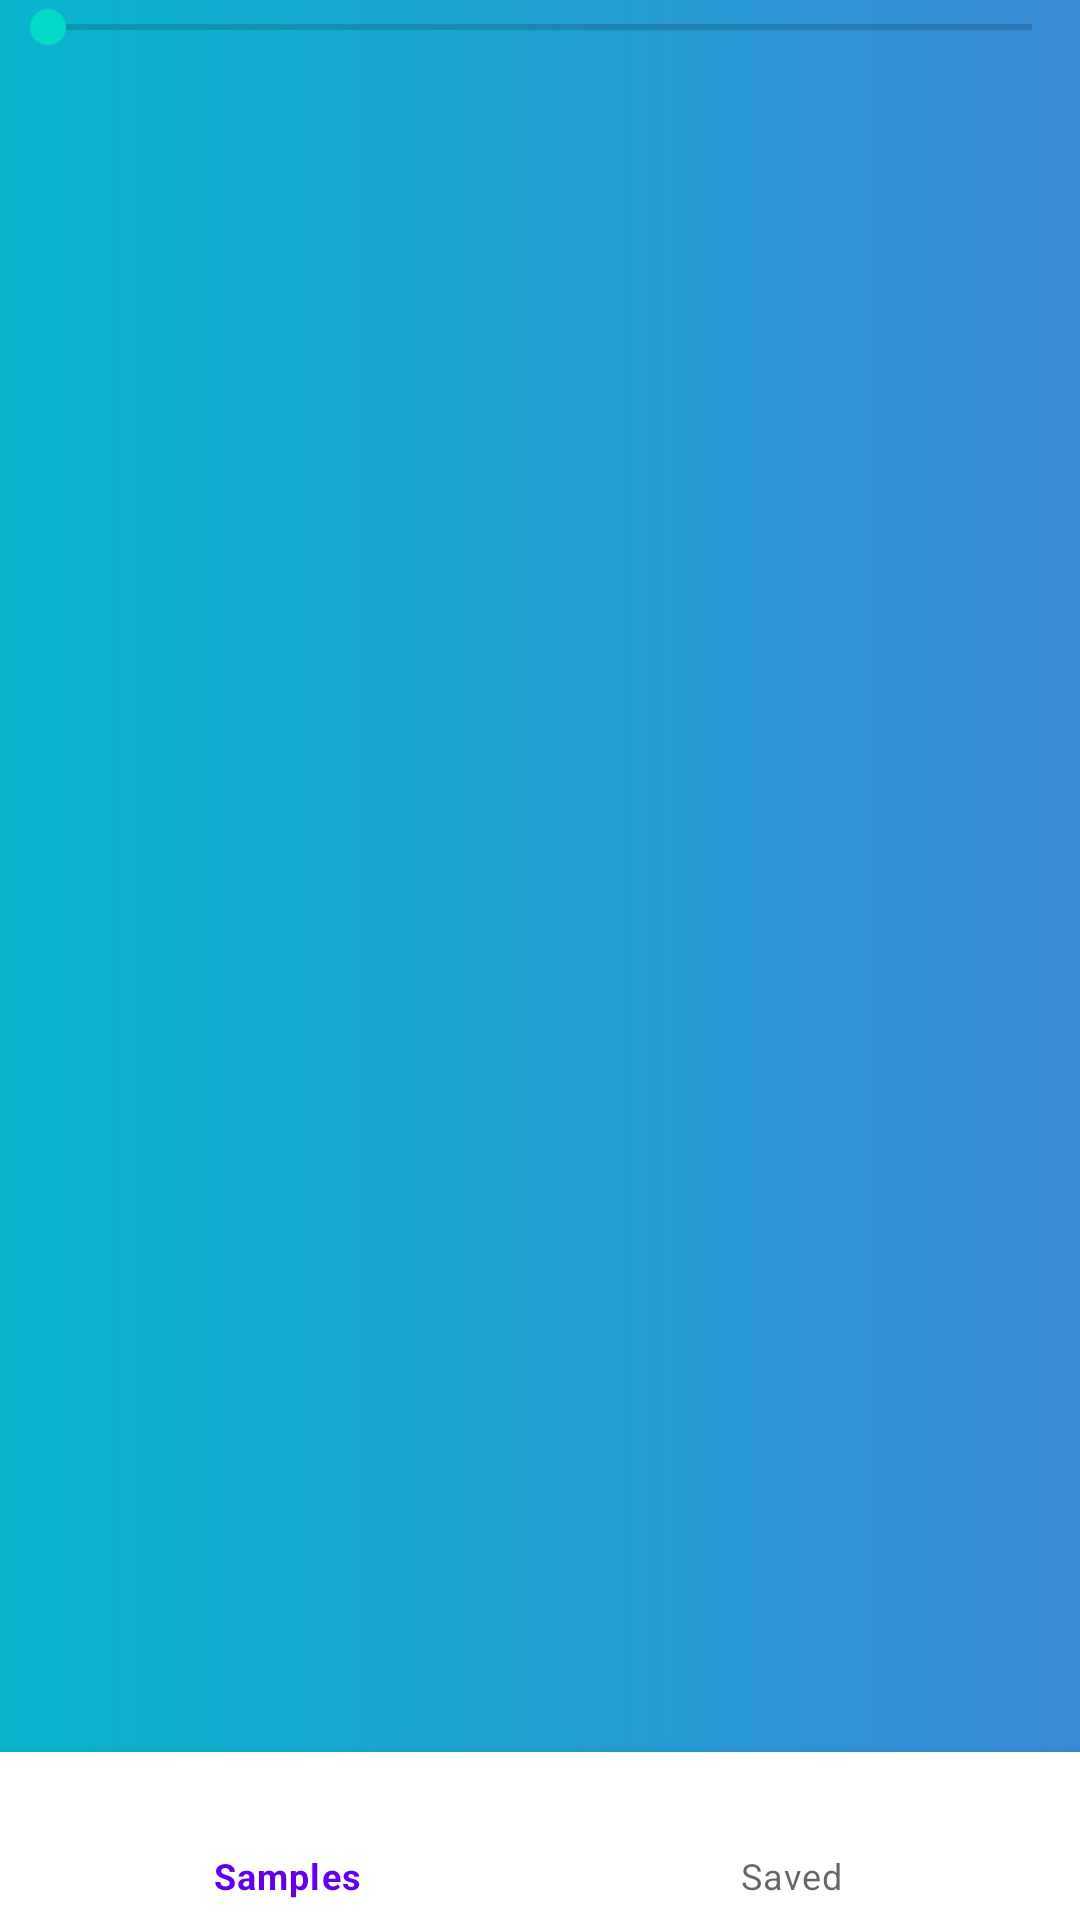

Reconstruct the res/layout file that produces this screen, plus the resources it refers to.
<!-- AndroidManifest.xml: application theme AppTheme -->
<!-- res/layout/activity_main.xml -->
<?xml version="1.0" encoding="utf-8"?>
<RelativeLayout xmlns:android="http://schemas.android.com/apk/res/android"
    xmlns:app="http://schemas.android.com/apk/res-auto"
    xmlns:tools="http://schemas.android.com/tools"
    android:id="@+id/layout"
    android:layout_width="match_parent"
    android:layout_height="match_parent"
    android:orientation="vertical"
    android:background="@drawable/gradient_blue"
    tools:context=".MainActivity"
    >

    <com.google.android.material.appbar.AppBarLayout
        android:layout_width="match_parent"
        android:layout_height="wrap_content"
        android:theme="@style/AppTheme.AppBarOverlay">

    </com.google.android.material.appbar.AppBarLayout>

    

    <androidx.recyclerview.widget.RecyclerView
        android:id="@+id/recyclerview"
        android:layout_width="match_parent"
        android:layout_height="match_parent"
        android:layout_marginStart="0dp"
        android:layout_marginTop="0dp"
        app:layout_behavior="@string/appbar_scrolling_view_behavior"
        android:layout_marginHorizontal="20dp"
        android:layout_marginVertical="20dp"></androidx.recyclerview.widget.RecyclerView>

    
    <FrameLayout
        android:id="@+id/fragment_container"
        android:layout_width="match_parent"
        android:layout_height="match_parent"/>

    <SeekBar
        android:id="@+id/seekBar"
        android:layout_width="match_parent"
        android:layout_height="wrap_content"
        android:gravity="bottom"

        />

    <com.google.android.material.bottomnavigation.BottomNavigationView
        android:layout_width="match_parent"
        android:layout_height="wrap_content"
        android:layout_alignParentBottom="true"
        android:id="@+id/bottom_navigation_view"
        app:menu="@menu/bottom_navigation_menu"
        >

    </com.google.android.material.bottomnavigation.BottomNavigationView>

</RelativeLayout>
<!-- resources referenced by this layout -->
<resources>
  <!-- drawable gradient_blue (drawable) -->
  <?xml version="1.0" encoding="utf-8"?>
  <shape android:shape="rectangle" xmlns:android="http://schemas.android.com/apk/res/android">
      <gradient
          android:startColor="#08B6CE"
          android:endColor="#398AD7"
          android:angle="0"/>
  </shape>
  <style name="AppTheme.AppBarOverlay" parent="ThemeOverlay.AppCompat.Dark.ActionBar">
          <item name="windowActionBar">false</item>
          <item name="windowNoTitle">true</item>
      </style>
  <style name="AppTheme" parent="Theme.MaterialComponents.DayNight.DarkActionBar">
          
          <item name="colorPrimary">@color/colorPrimary</item>
          <item name="colorPrimaryDark">@color/colorPrimaryDark</item>
          <item name="colorAccent">@color/colorAccent</item>
          <item name="android:windowDisablePreview">true</item>
      </style>
  <!-- not gathered from this repository: default colours our renderer supplied (Android Studio template values) -->
  <color name="colorPrimary">#FF6200EE</color>
  <color name="colorPrimaryDark">#FF3700B3</color>
  <color name="colorAccent">#FF03DAC5</color>
</resources>
